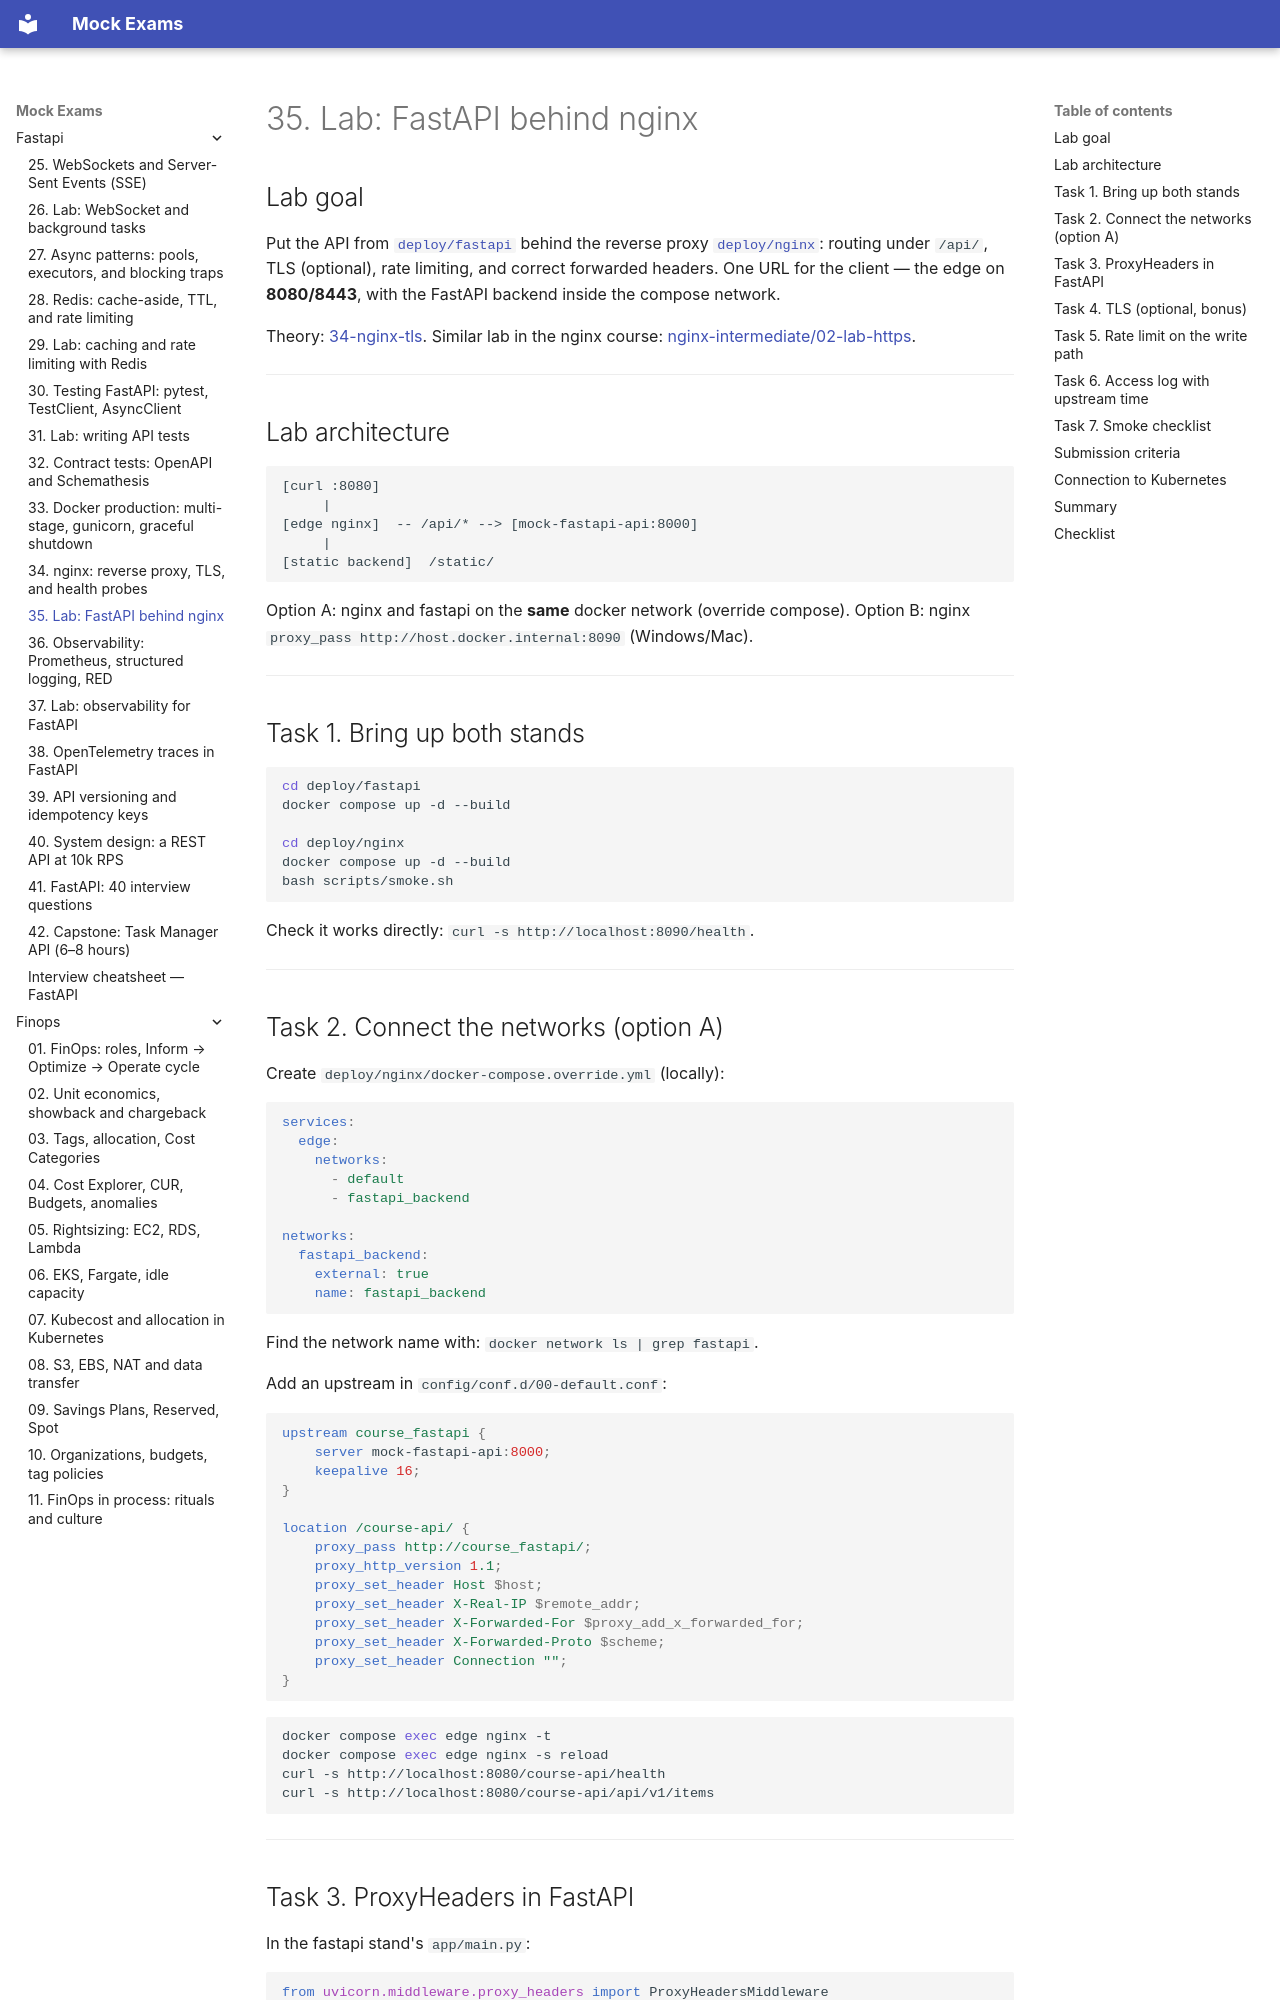

repository: FedorArbuzov/mock-exams · page: fastapi/35-lab-nginx/index.html · generator: mkdocs

# 35. Lab: FastAPI behind nginx

## Lab goal

Put the API from [`deploy/fastapi`](../../deploy/fastapi/README.md) behind the reverse proxy [`deploy/nginx`](../../deploy/nginx/README.md): routing under `/api/`, TLS (optional), rate limiting, and correct forwarded headers. One URL for the client — the edge on **8080/8443**, with the FastAPI backend inside the compose network.

Theory: [34-nginx-tls](34-nginx-tls.md). Similar lab in the nginx course: [nginx-intermediate/02-lab-https](../nginx-intermediate/02-lab-https.md).

---

## Lab architecture

```text
[curl :8080]
     |
[edge nginx]  -- /api/* --> [mock-fastapi-api:8000]
     |
[static backend]  /static/
```

Option A: nginx and fastapi on the **same** docker network (override compose).
Option B: nginx `proxy_pass http://host.docker.internal:8090` (Windows/Mac).

---

## Task 1. Bring up both stands

```bash
cd deploy/fastapi
docker compose up -d --build

cd deploy/nginx
docker compose up -d --build
bash scripts/smoke.sh
```

Check it works directly: `curl -s http://localhost:8090/health`.

---

## Task 2. Connect the networks (option A)

Create `deploy/nginx/docker-compose.override.yml` (locally):

```yaml
services:
  edge:
    networks:
      - default
      - fastapi_backend

networks:
  fastapi_backend:
    external: true
    name: fastapi_backend
```

Find the network name with: `docker network ls | grep fastapi`.

Add an upstream in `config/conf.d/00-default.conf`:

```nginx
upstream course_fastapi {
    server mock-fastapi-api:8000;
    keepalive 16;
}

location /course-api/ {
    proxy_pass http://course_fastapi/;
    proxy_http_version 1.1;
    proxy_set_header Host $host;
    proxy_set_header X-Real-IP $remote_addr;
    proxy_set_header X-Forwarded-For $proxy_add_x_forwarded_for;
    proxy_set_header X-Forwarded-Proto $scheme;
    proxy_set_header Connection "";
}
```

```bash
docker compose exec edge nginx -t
docker compose exec edge nginx -s reload
curl -s http://localhost:8080/course-api/health
curl -s http://localhost:8080/course-api/api/v1/items
```

---
